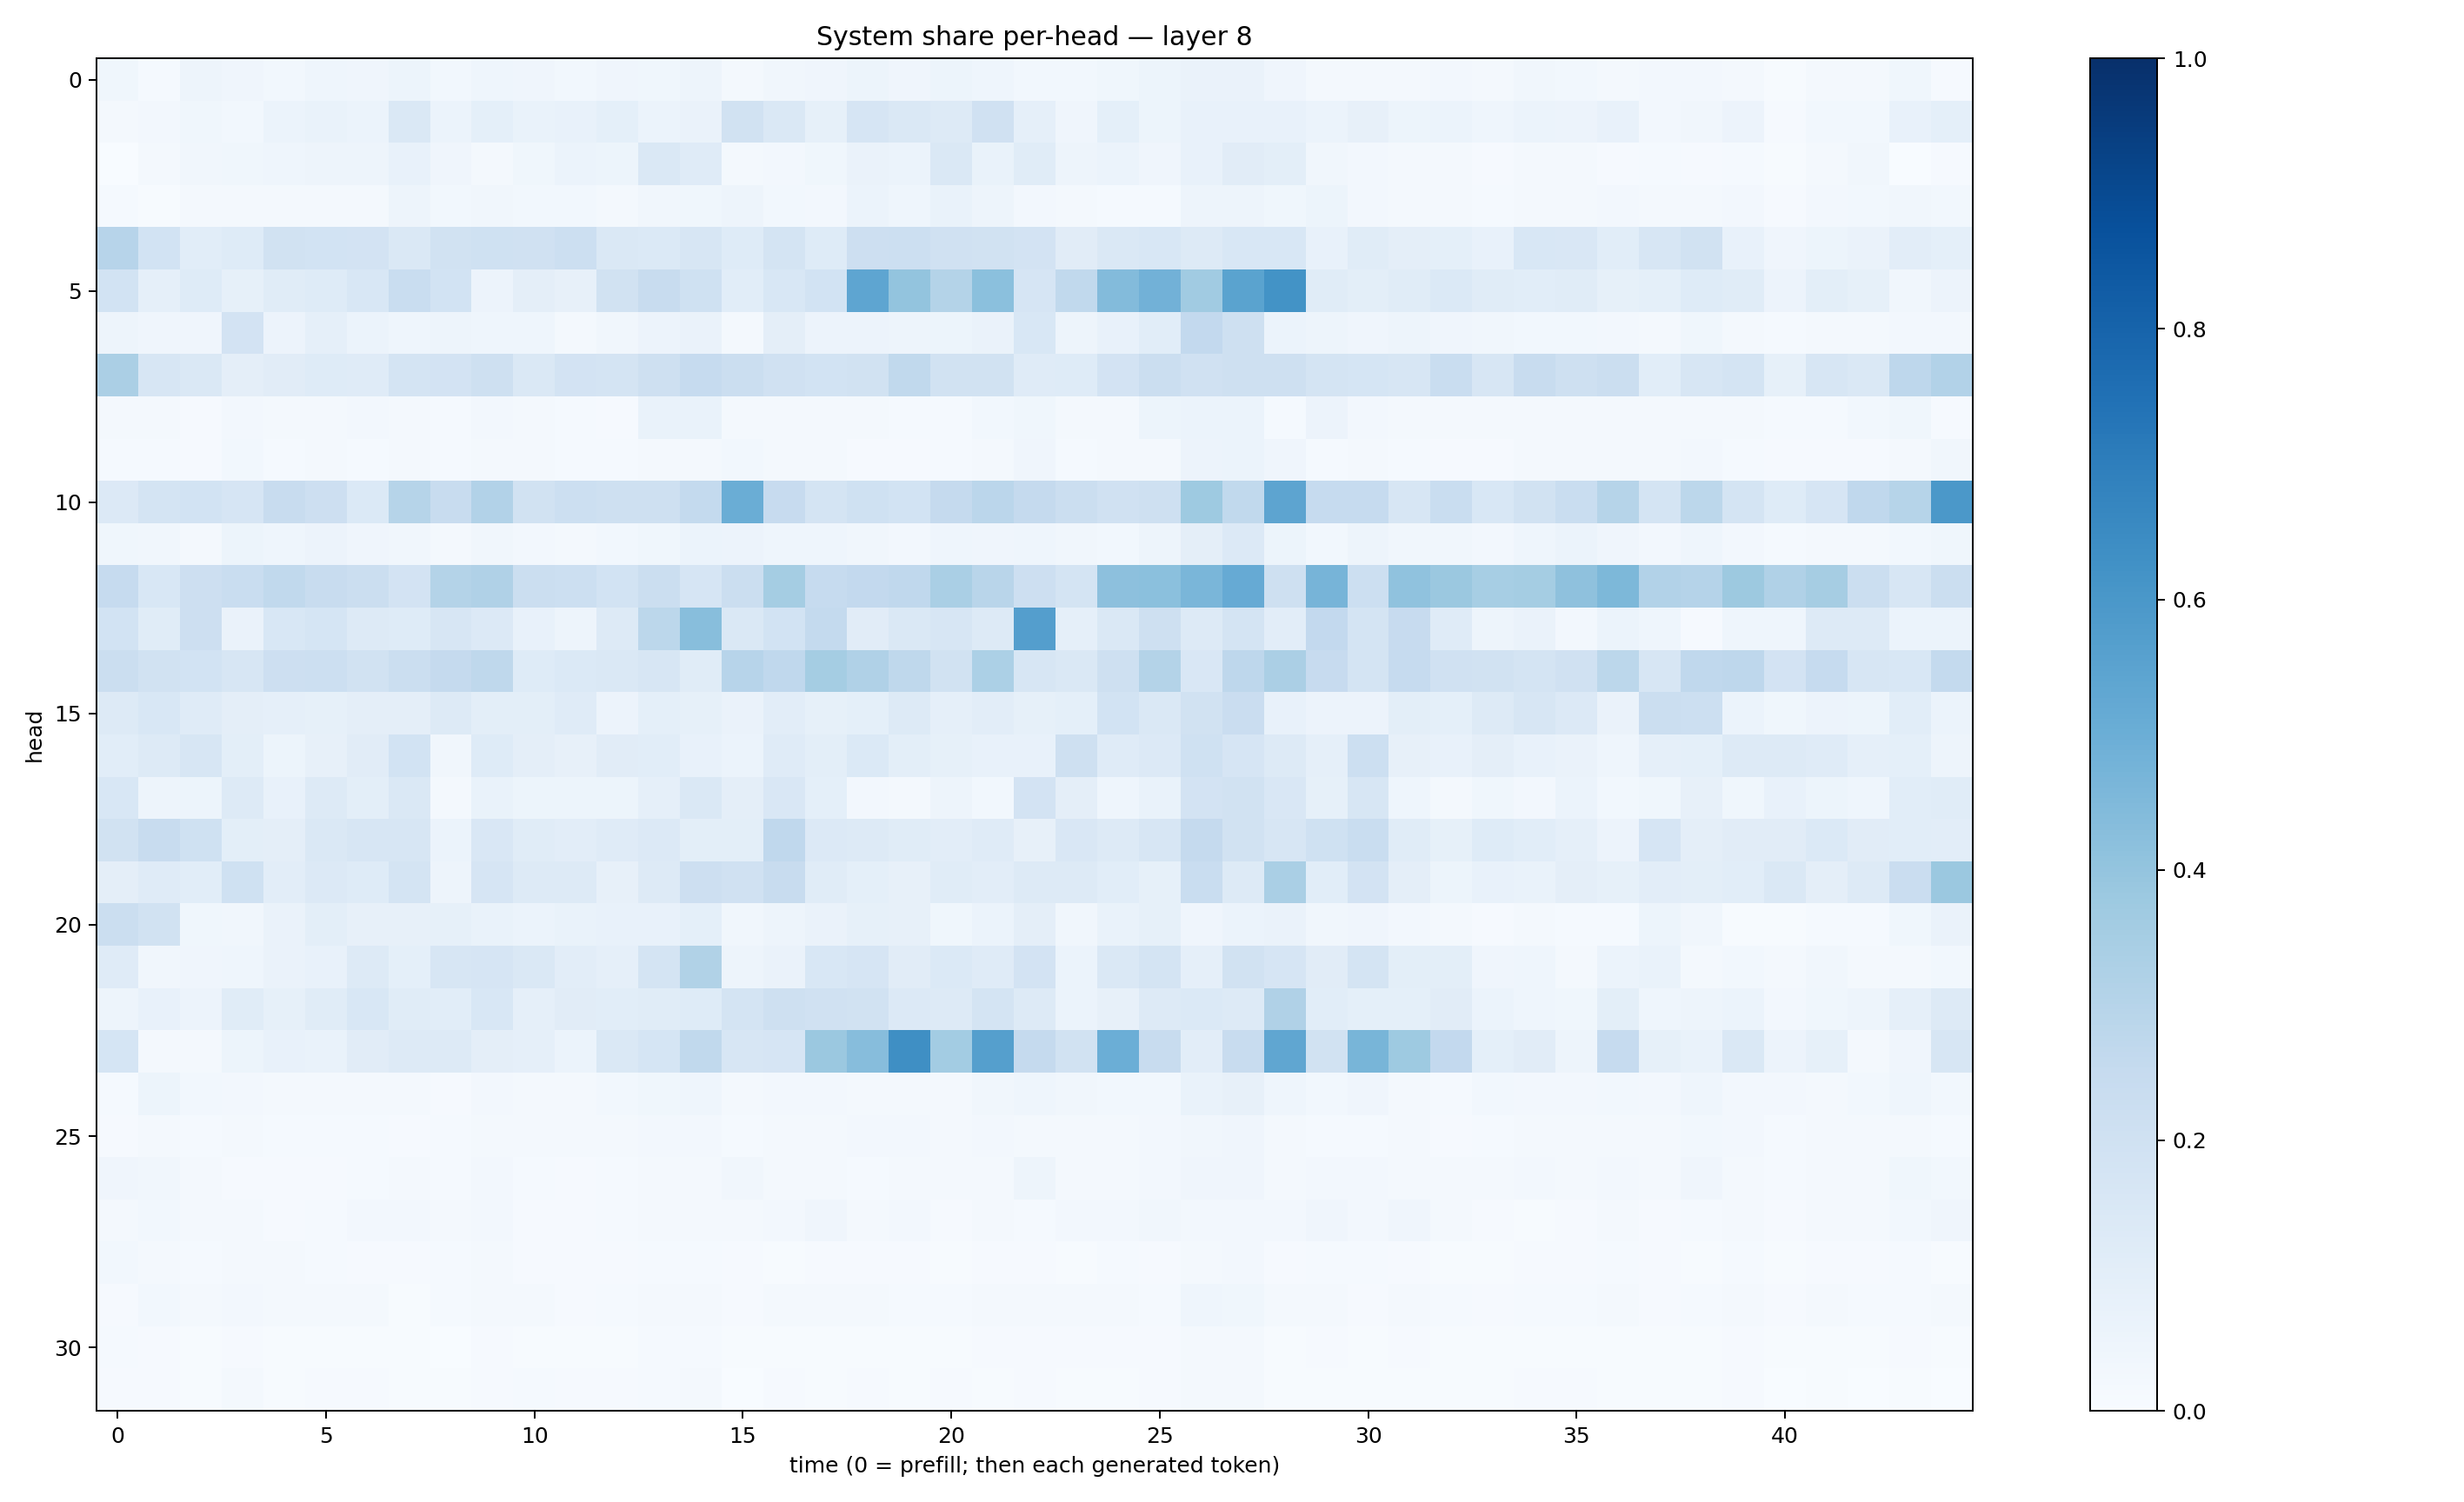

Values plotted in this chart, from the file beside it:
0.038341712, 0.014604759, 0.04692658, 0.04078692, 0.03099061, 0.045240123, 0.039194796, 0.051205102, 0.02991948, 0.044858698, 0.041870553, 0.031100737, 0.04242003, 0.035874393, 0.049402166, 0.02218274, 0.032966554, 0.041528013, 0.051678047, 0.042211995, 0.05132741, 0.04541357, 0.028023137, 0.02855249
0.02199, 0.02479, 0.0373, 0.03042, 0.05932, 0.06684, 0.05913, 0.1483, 0.05977, 0.09358, 0.07007, 0.07137, 0.09016, 0.05994, 0.06498, 0.1903, 0.1415, 0.08237, 0.1648, 0.148, 0.1298, 0.198, 0.08647, 0.0421
0.001681, 0.01777, 0.03375, 0.03645, 0.04439, 0.04731, 0.05048, 0.07143, 0.04064, 0.01836, 0.03884, 0.05908, 0.05281, 0.1427, 0.1197, 0.02066, 0.02684, 0.03775, 0.06274, 0.06243, 0.1473, 0.06924, 0.1164, 0.04801
0.01323, 0.007809, 0.0161, 0.02115, 0.018, 0.02236, 0.02225, 0.0471, 0.02776, 0.03457, 0.02804, 0.02795, 0.02223, 0.03184, 0.0372, 0.04871, 0.02762, 0.02724, 0.05888, 0.04627, 0.06666, 0.04703, 0.02586, 0.02288
0.2954, 0.185, 0.1089, 0.1243, 0.1886, 0.1869, 0.1808, 0.1454, 0.1888, 0.2007, 0.198, 0.2174, 0.1468, 0.1401, 0.1595, 0.1229, 0.1768, 0.1212, 0.2114, 0.2181, 0.1985, 0.1952, 0.1803, 0.1098
0.1843, 0.08604, 0.1235, 0.08251, 0.1148, 0.1227, 0.1556, 0.2337, 0.1852, 0.05832, 0.09616, 0.07901, 0.1887, 0.2364, 0.2022, 0.1067, 0.1529, 0.1867, 0.5391, 0.3998, 0.3054, 0.4183, 0.1644, 0.2626
0.04782, 0.04287, 0.04043, 0.1823, 0.05633, 0.08692, 0.0597, 0.04671, 0.04936, 0.0444, 0.04362, 0.01821, 0.03404, 0.05727, 0.06444, 0.02158, 0.09576, 0.05842, 0.05727, 0.04752, 0.05086, 0.06339, 0.1552, 0.04708
0.335, 0.1587, 0.1438, 0.09555, 0.1128, 0.1242, 0.1184, 0.1753, 0.1811, 0.2102, 0.1447, 0.1803, 0.1765, 0.207, 0.249, 0.2232, 0.1954, 0.1839, 0.1931, 0.2635, 0.1952, 0.1909, 0.1191, 0.1245
0.01739, 0.01752, 0.009272, 0.02472, 0.01732, 0.01919, 0.02381, 0.02162, 0.01284, 0.02487, 0.01839, 0.01424, 0.01143, 0.06963, 0.06698, 0.01787, 0.01758, 0.02177, 0.01904, 0.01337, 0.0132, 0.03059, 0.03676, 0.01894
0.01342, 0.01528, 0.01121, 0.02795, 0.01353, 0.01779, 0.01327, 0.01894, 0.01191, 0.02012, 0.01905, 0.01449, 0.01382, 0.02046, 0.02154, 0.02841, 0.02333, 0.02192, 0.01096, 0.0102, 0.01255, 0.0167, 0.04098, 0.01543
0.1339, 0.1772, 0.1848, 0.1656, 0.2412, 0.2122, 0.1373, 0.2981, 0.2372, 0.3108, 0.194, 0.215, 0.2068, 0.2056, 0.2546, 0.5031, 0.2427, 0.1757, 0.2001, 0.1863, 0.2536, 0.2835, 0.251, 0.2238
0.03629, 0.03161, 0.02008, 0.05414, 0.04389, 0.05653, 0.04027, 0.03463, 0.02169, 0.03417, 0.02572, 0.01949, 0.02893, 0.0385, 0.06184, 0.05473, 0.04577, 0.04449, 0.03302, 0.02359, 0.0447, 0.04278, 0.04569, 0.03385
0.2491, 0.1535, 0.2116, 0.2321, 0.2618, 0.2417, 0.2211, 0.1808, 0.3086, 0.3184, 0.2237, 0.2187, 0.1848, 0.2249, 0.1643, 0.2252, 0.3536, 0.2498, 0.2598, 0.2669, 0.3397, 0.2925, 0.2131, 0.1768
0.1843, 0.114, 0.2127, 0.06415, 0.1528, 0.1703, 0.1276, 0.1244, 0.1597, 0.1351, 0.07495, 0.04714, 0.1299, 0.2797, 0.4281, 0.1478, 0.1845, 0.2547, 0.11, 0.1482, 0.1628, 0.1323, 0.5693, 0.08614
0.225, 0.1885, 0.187, 0.1602, 0.2119, 0.2168, 0.1946, 0.2217, 0.2501, 0.2698, 0.1223, 0.1398, 0.1452, 0.1612, 0.1163, 0.2947, 0.2681, 0.3527, 0.3196, 0.2696, 0.1946, 0.3311, 0.1635, 0.1448
0.1256, 0.1532, 0.1194, 0.09475, 0.08908, 0.08247, 0.09474, 0.09543, 0.1295, 0.1012, 0.1004, 0.1186, 0.05821, 0.09044, 0.08441, 0.06548, 0.1052, 0.0846, 0.09357, 0.1297, 0.08698, 0.1027, 0.0855, 0.09002
0.1068, 0.1302, 0.1599, 0.1014, 0.05413, 0.08163, 0.1104, 0.1846, 0.0333, 0.1245, 0.09602, 0.07888, 0.1122, 0.1088, 0.07298, 0.0597, 0.1199, 0.09935, 0.139, 0.09974, 0.08387, 0.07645, 0.076, 0.2091
0.1557, 0.04828, 0.05175, 0.1287, 0.07496, 0.1291, 0.09949, 0.1418, 0.01755, 0.06847, 0.0527, 0.05446, 0.05206, 0.08915, 0.1424, 0.09466, 0.1517, 0.09076, 0.0262, 0.01771, 0.04773, 0.03038, 0.1825, 0.09415
0.1932, 0.2414, 0.2006, 0.1014, 0.09428, 0.1414, 0.163, 0.1563, 0.05874, 0.1497, 0.1152, 0.1024, 0.1183, 0.1331, 0.0978, 0.09801, 0.2668, 0.1343, 0.1264, 0.1172, 0.1036, 0.1199, 0.07855, 0.1509
0.0967, 0.1175, 0.1078, 0.1999, 0.102, 0.1353, 0.1241, 0.1757, 0.04954, 0.1674, 0.127, 0.1319, 0.07917, 0.1302, 0.2111, 0.1958, 0.2382, 0.1159, 0.0917, 0.08084, 0.1162, 0.1026, 0.1286, 0.1307
0.2195, 0.1912, 0.03725, 0.03232, 0.06449, 0.09792, 0.07908, 0.08027, 0.08366, 0.07004, 0.05961, 0.06755, 0.07438, 0.07219, 0.09121, 0.03299, 0.04932, 0.0633, 0.08497, 0.0786, 0.03667, 0.06037, 0.09722, 0.03155
0.1204, 0.03421, 0.04037, 0.04301, 0.06619, 0.07732, 0.1295, 0.0934, 0.1603, 0.166, 0.1468, 0.1035, 0.08819, 0.1797, 0.3153, 0.0482, 0.06376, 0.1553, 0.1643, 0.1122, 0.1388, 0.1209, 0.1798, 0.0587
0.04785, 0.07346, 0.05814, 0.1167, 0.08401, 0.1146, 0.1555, 0.1137, 0.1072, 0.156, 0.08857, 0.1122, 0.107, 0.1164, 0.1232, 0.1746, 0.2089, 0.1985, 0.1949, 0.1332, 0.1277, 0.1761, 0.127, 0.06088
0.1716, 0.02098, 0.01924, 0.05393, 0.07511, 0.0691, 0.1109, 0.1312, 0.1323, 0.09444, 0.08766, 0.06027, 0.1464, 0.1709, 0.2625, 0.1617, 0.1654, 0.3827, 0.4317, 0.6334, 0.3561, 0.5641, 0.2531, 0.1886
0.01311, 0.0522, 0.0302, 0.02608, 0.02337, 0.02198, 0.02014, 0.01956, 0.01137, 0.02384, 0.02165, 0.02118, 0.02878, 0.03642, 0.04442, 0.02133, 0.02553, 0.02631, 0.02335, 0.0174, 0.01796, 0.03432, 0.04631, 0.03246
0.008018, 0.01858, 0.01347, 0.01968, 0.01192, 0.01389, 0.01353, 0.01064, 0.01358, 0.01982, 0.01794, 0.01805, 0.02126, 0.02605, 0.02396, 0.01324, 0.01572, 0.01835, 0.0235, 0.0242, 0.022, 0.02385, 0.02262, 0.02282
0.04167, 0.03288, 0.01824, 0.01092, 0.009891, 0.009509, 0.0126, 0.01989, 0.01374, 0.02441, 0.01319, 0.011, 0.01539, 0.02032, 0.01991, 0.03351, 0.01609, 0.01748, 0.01457, 0.01792, 0.01794, 0.01948, 0.04947, 0.01696
0.01686, 0.02965, 0.01728, 0.02054, 0.01164, 0.01461, 0.02487, 0.02358, 0.01861, 0.02603, 0.01046, 0.008573, 0.01177, 0.0192, 0.01826, 0.02234, 0.02712, 0.03992, 0.01676, 0.0265, 0.01032, 0.01654, 0.01373, 0.02584
0.02936, 0.02059, 0.01204, 0.02, 0.01998, 0.01202, 0.01057, 0.009705, 0.0148, 0.02302, 0.01065, 0.008657, 0.008589, 0.01511, 0.01188, 0.009433, 0.00776, 0.009052, 0.01023, 0.008016, 0.007029, 0.01007, 0.008794, 0.006313
0.009248, 0.02853, 0.02219, 0.02527, 0.02243, 0.02127, 0.02007, 0.006898, 0.01224, 0.0158, 0.01592, 0.0102, 0.01321, 0.01994, 0.02176, 0.009304, 0.01985, 0.01622, 0.01597, 0.01532, 0.01261, 0.01931, 0.01925, 0.01706
0.01187, 0.01061, 0.00769, 0.01016, 0.006624, 0.005499, 0.005351, 0.005192, 0.003631, 0.008388, 0.00593, 0.005337, 0.007267, 0.01184, 0.01185, 0.005336, 0.006742, 0.007116, 0.005535, 0.005804, 0.005092, 0.009238, 0.008752, 0.008348
0.01085, 0.009249, 0.007023, 0.02001, 0.005447, 0.00809, 0.008527, 0.005016, 0.004304, 0.008832, 0.01522, 0.008424, 0.009312, 0.01254, 0.02102, 0.002993, 0.007881, 0.005899, 0.008814, 0.00776, 0.009095, 0.005944, 0.009105, 0.007446
